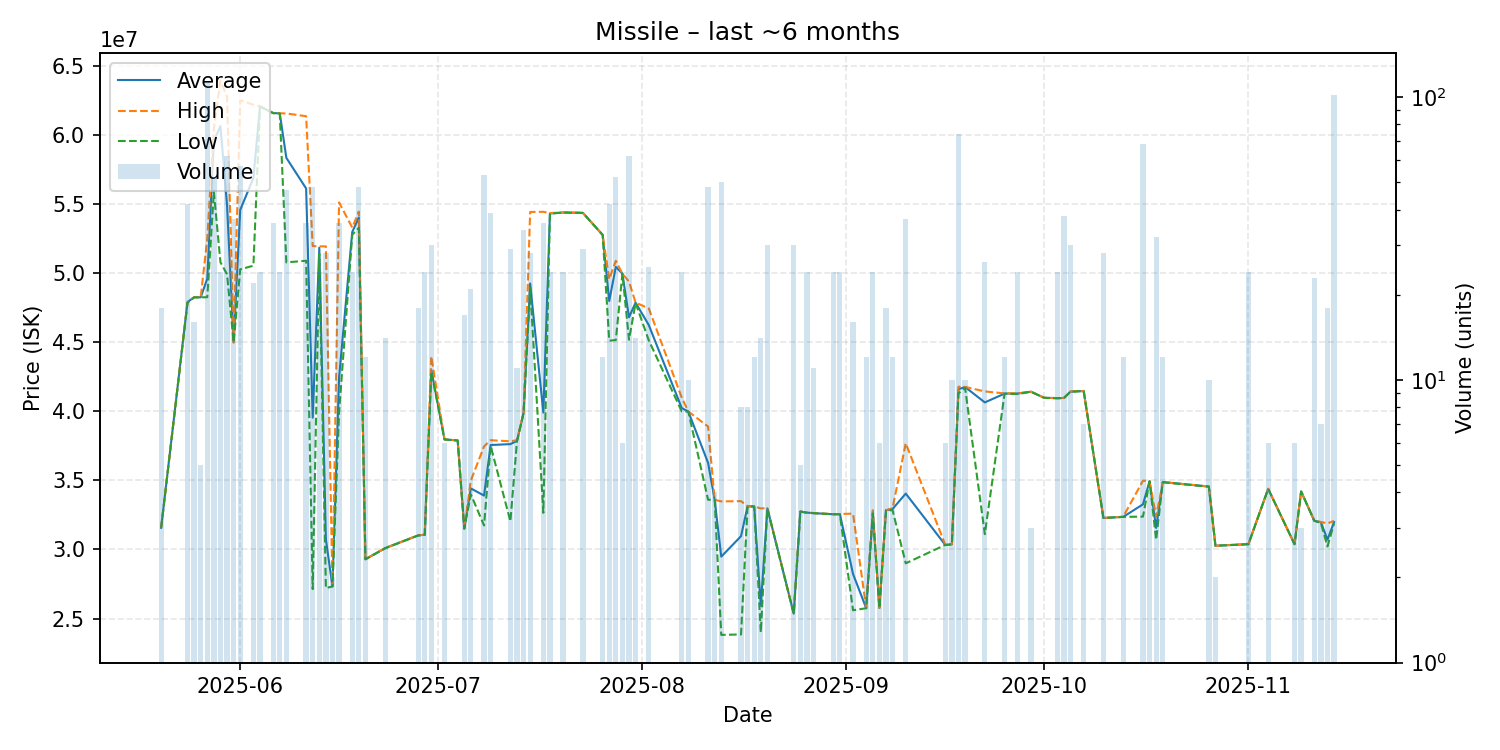

Values plotted in this chart, from the file beside it:
date, average, highest, lowest, order_count, volume
2025-05-20, 31571667, 31580000, 31570000, 3, 18
2025-05-24, 47910000, 47910000, 47850000, 9, 42
2025-05-25, 48255625, 48260000, 48250000, 2, 16
2025-05-26, 48250000, 48250000, 48250000, 2, 5
2025-05-27, 49600000, 52495000, 48260000, 12, 113
2025-05-28, 59587308, 60490000, 55890000, 7, 52
2025-05-29, 60644167, 63930000, 50790000, 5, 24
2025-05-30, 54925161, 62780000, 49920000, 10, 62
2025-05-31, 44990000, 44990000, 44990000, 1, 37
2025-06-01, 54575263, 62510000, 50280000, 11, 57
2025-06-03, 56894545, 62190000, 50540000, 2, 22
2025-06-04, 62068333, 62080000, 62060000, 3, 24
2025-06-06, 61585000, 61600000, 61580000, 6, 36
2025-06-07, 61568333, 61570000, 61560000, 3, 24
2025-06-08, 58347660, 61560000, 50780000, 5, 47
2025-06-11, 56130833, 61360000, 50900000, 8, 36
2025-06-12, 39538542, 51960000, 27135000, 12, 48
2025-06-13, 51845417, 51940000, 51400000, 5, 24
2025-06-14, 30733214, 51940000, 27200000, 7, 28
2025-06-15, 27330000, 27330000, 27330000, 1, 2
2025-06-16, 42450556, 55120000, 39920000, 11, 36
2025-06-18, 52975000, 53300000, 52780000, 3, 24
2025-06-19, 54036042, 54460000, 53280000, 7, 48
2025-06-20, 29292500, 29300000, 29290000, 2, 12
2025-06-23, 30100000, 30105000, 30090000, 6, 14
2025-06-28, 31020556, 31030000, 31010000, 3, 18
2025-06-29, 31063333, 31070000, 31060000, 3, 24
2025-06-30, 43011000, 43970000, 42870000, 10, 30
2025-07-02, 37968333, 37985000, 37960000, 3, 6
2025-07-04, 37890000, 37890000, 37890000, 1, 1
2025-07-05, 31517647, 31520000, 31510000, 2, 17
2025-07-06, 34419524, 34990000, 33990000, 4, 21
2025-07-08, 33901509, 37460000, 31740000, 6, 53
2025-07-09, 37560769, 37910000, 37500000, 4, 39
2025-07-12, 37626552, 37830000, 32040000, 6, 29
2025-07-13, 37859091, 37910000, 37830000, 2, 11
2025-07-14, 39880000, 39880000, 39880000, 3, 34
2025-07-15, 49252500, 54430000, 48970000, 5, 28
2025-07-17, 39912222, 54440000, 32655000, 8, 36
2025-07-18, 54319167, 54350000, 54310000, 5, 24
2025-07-20, 54390000, 54390000, 54390000, 1, 24
2025-07-23, 54363103, 54370000, 54360000, 3, 29
2025-07-26, 52770000, 52770000, 52770000, 1, 12
2025-07-27, 47983333, 49560000, 45110000, 8, 42
2025-07-28, 50455769, 50895000, 45160000, 8, 52
2025-07-29, 49960000, 49960000, 49960000, 1, 6
2025-07-30, 46810806, 49390000, 45180000, 8, 62
2025-07-31, 47865714, 47870000, 47840000, 2, 14
2025-08-02, 46246400, 47450000, 45140000, 5, 25
2025-08-07, 40240833, 41000000, 40000000, 4, 24
2025-08-08, 39987000, 39990000, 39980000, 3, 10
2025-08-11, 36269792, 38900000, 33600000, 10, 48
2025-08-12, 33600000, 33600000, 33600000, 1, 4
2025-08-13, 29482800, 33480000, 23820000, 5, 50
2025-08-16, 30962500, 33500000, 23850000, 7, 8
2025-08-17, 33130000, 33130000, 33130000, 1, 8
2025-08-18, 33115000, 33120000, 33110000, 2, 12
2025-08-19, 25925714, 32970000, 24000000, 5, 14
2025-08-20, 32979333, 33000000, 32955000, 10, 30
2025-08-24, 25359333, 25360000, 25340000, 4, 30
... 41 more rows
